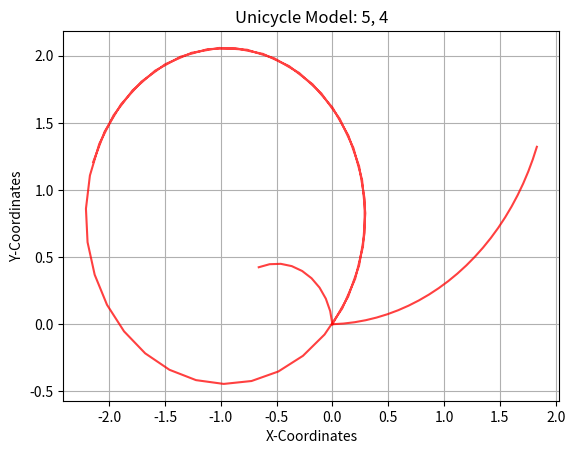

This chart was generated by the following Python code:
"""Week I Assignment
Simulate the trajectory of a robot approximated using a unicycle model given the
following start states, dt, velocity commands and timesteps
State = (x, y, theta);
Velocity = (v, w) 
1. Start=(0, 0, 0); dt=0.1; vel=(1, 0.5); timesteps: 25
2. Start=(0, 0, 1.57); dt=0.2; vel=(0.5, 1); timesteps: 10
3. Start(0, 0, 0.77); dt=0.05; vel=(5, 4); timestep: 50
Upload the completed python file and the figures of the three sub parts in classroom
"""
import numpy as np
import matplotlib.pyplot as plt

class Unicycle:
    def __init__(self, x: float, y: float, theta: float, dt: float):
        self.x = x
        self.y = y
        self.theta = theta
        self.dt = dt

        # Store the points of the trajectory to plot
        self.x_points = [self.x]
        self.y_points = [self.y]
    
    def step(self, v: float, w: float, n: int):
        """
        Write the Kinematics model here
        Expectation:
            1. Given v, w and the current state self.x, self.y, self.theta
                and control commands (v, w) for n timesteps, i.e. n * dt seconds,
                return the final pose (x, y, theta) after this time.
            2. Append all intermediate points into the self.x_points, self.y_points list
                for plotting the trajectory.
        Args:
            v (float): linear velocity
            w (float): angular velocity
            n (int)  : timesteps
        Return:
            x, y, theta (float): final pose 
        
        """
        theta=self.theta
        x=self.x
        y=self.y
        for i in range(1,n):
            T = (self.dt)
            theta = theta + w*T 
            x = x + ((np.cos(theta))*v*T)
            y = y + ((np.sin(theta))*v*T)
            self.x_points.append(x)
            self.y_points.append(y)
            
        return x, y, theta

    def plot(self, v: float, w: float):
        """Function that plots the intermeditate trajectory of the Robot"""
        plt.title(f"Unicycle Model: {v}, {w}")
        plt.xlabel("X-Coordinates")
        plt.ylabel("Y-Coordinates")
        plt.plot(self.x_points, self.y_points, color="red", alpha=0.75)
        plt.grid()

        # If you want to view the plot uncomment plt.show() and comment out plt.savefig()
        plt.show()
        # If you want to save the file, uncomment plt.savefig() and comment out plt.show()
        #plt.savefig(f"Unicycle_{v}_{w}.png")

if __name__ == "__main__":
    print("Unicycle Model Assignment")
    
    
    obj1 = Unicycle(0,0,0,0.1)

    x1,y1,theta1 = obj1.step(1,0.5,25)
    obj1.plot(1,0.5)
    

    obj2 = Unicycle(0,0,1.57,0.2)

    x2,y2,theta2 = obj2.step(0.5,1,10)
    obj2.plot(0.5,1)


    obj3= Unicycle(0, 0, 0.77,0.05)

    x3,y3,theta3 = obj3.step(5, 4, 50)
    obj3.plot(5,4)
